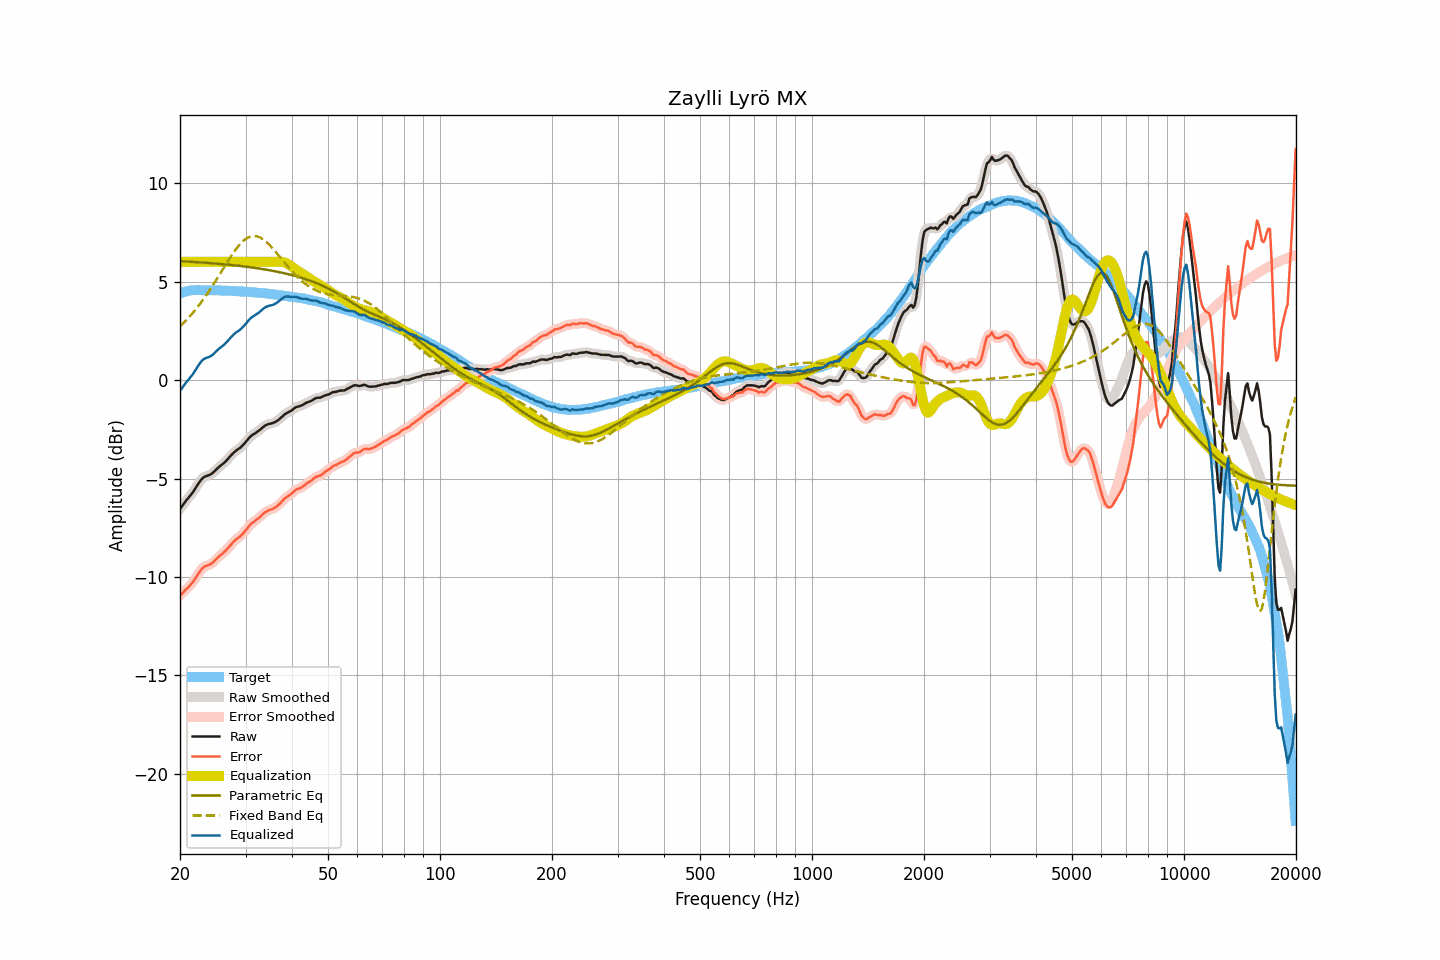

Source data for this figure (header and first rows):
frequency, raw, smoothed, error, error_smoothed, equalization, parametric_eq, fixed_band_eq, equalized_raw, equalized_smoothed, target
20.00, -6.54, -6.54, -10.94, -10.94, 6.00, 6.04, 2.72, -0.54, -0.54, 4.40
20.20, -6.44, -6.43, -10.86, -10.86, 6.00, 6.03, 2.80, -0.44, -0.43, 4.43
20.40, -6.33, -6.32, -10.78, -10.78, 6.00, 6.03, 2.88, -0.33, -0.32, 4.46
20.61, -6.21, -6.21, -10.69, -10.69, 6.00, 6.02, 2.96, -0.21, -0.21, 4.47
20.81, -6.10, -6.11, -10.60, -10.61, 6.00, 6.02, 3.05, -0.10, -0.11, 4.51
21.02, -6.01, -6.00, -10.54, -10.53, 6.00, 6.01, 3.14, -0.01, -0.00, 4.53
21.23, -5.91, -5.91, -10.45, -10.45, 6.00, 6.01, 3.22, 0.09, 0.09, 4.54
21.44, -5.81, -5.81, -10.36, -10.36, 6.00, 6.00, 3.32, 0.19, 0.19, 4.55
21.66, -5.70, -5.70, -10.26, -10.26, 6.00, 6.00, 3.41, 0.30, 0.30, 4.56
21.87, -5.58, -5.58, -10.14, -10.14, 6.00, 5.99, 3.51, 0.42, 0.42, 4.56
22.09, -5.45, -5.45, -10.02, -10.02, 6.00, 5.99, 3.61, 0.55, 0.55, 4.57
22.31, -5.32, -5.32, -9.89, -9.89, 6.00, 5.98, 3.71, 0.68, 0.68, 4.57
22.54, -5.19, -5.19, -9.76, -9.76, 6.00, 5.98, 3.82, 0.81, 0.81, 4.57
22.76, -5.08, -5.08, -9.65, -9.65, 6.00, 5.97, 3.93, 0.92, 0.92, 4.57
22.99, -4.99, -4.99, -9.55, -9.55, 6.00, 5.97, 4.04, 1.01, 1.01, 4.56
23.22, -4.93, -4.93, -9.49, -9.49, 6.00, 5.96, 4.15, 1.07, 1.07, 4.56
23.45, -4.89, -4.89, -9.45, -9.44, 6.00, 5.96, 4.27, 1.11, 1.11, 4.56
23.69, -4.86, -4.86, -9.42, -9.41, 6.00, 5.95, 4.39, 1.14, 1.14, 4.56
23.92, -4.83, -4.83, -9.38, -9.39, 6.00, 5.94, 4.51, 1.17, 1.17, 4.56
24.16, -4.79, -4.79, -9.35, -9.35, 6.00, 5.94, 4.63, 1.21, 1.21, 4.56
24.40, -4.74, -4.73, -9.30, -9.29, 6.00, 5.93, 4.76, 1.26, 1.27, 4.56
24.65, -4.67, -4.67, -9.22, -9.22, 6.00, 5.92, 4.88, 1.33, 1.33, 4.55
24.89, -4.59, -4.59, -9.14, -9.14, 6.00, 5.92, 5.01, 1.41, 1.41, 4.55
25.14, -4.51, -4.51, -9.06, -9.06, 6.00, 5.91, 5.14, 1.49, 1.49, 4.55
25.39, -4.43, -4.43, -8.98, -8.98, 6.00, 5.90, 5.28, 1.57, 1.57, 4.55
25.65, -4.36, -4.36, -8.91, -8.91, 6.00, 5.90, 5.41, 1.64, 1.64, 4.55
25.91, -4.30, -4.30, -8.84, -8.84, 6.00, 5.89, 5.54, 1.70, 1.70, 4.54
26.16, -4.24, -4.23, -8.77, -8.77, 6.00, 5.88, 5.67, 1.76, 1.77, 4.54
26.43, -4.16, -4.16, -8.70, -8.70, 6.00, 5.87, 5.81, 1.84, 1.84, 4.54
26.69, -4.08, -4.08, -8.61, -8.61, 6.00, 5.87, 5.94, 1.92, 1.92, 4.53
26.96, -3.99, -3.99, -8.52, -8.52, 6.00, 5.86, 6.07, 2.01, 2.01, 4.53
27.23, -3.89, -3.89, -8.42, -8.42, 6.00, 5.85, 6.19, 2.11, 2.11, 4.53
27.50, -3.80, -3.80, -8.33, -8.33, 6.00, 5.84, 6.32, 2.20, 2.20, 4.53
27.77, -3.72, -3.72, -8.24, -8.24, 6.00, 5.83, 6.44, 2.28, 2.28, 4.52
28.05, -3.64, -3.64, -8.16, -8.16, 6.00, 5.82, 6.56, 2.36, 2.36, 4.52
28.33, -3.58, -3.58, -8.08, -8.09, 6.00, 5.81, 6.67, 2.42, 2.42, 4.51
28.62, -3.52, -3.52, -8.02, -8.03, 6.00, 5.81, 6.77, 2.48, 2.48, 4.51
28.90, -3.47, -3.46, -7.97, -7.96, 6.00, 5.80, 6.87, 2.53, 2.54, 4.50
29.19, -3.40, -3.40, -7.89, -7.89, 6.00, 5.79, 6.96, 2.60, 2.60, 4.49
29.48, -3.32, -3.32, -7.82, -7.81, 6.00, 5.78, 7.04, 2.68, 2.68, 4.50
29.78, -3.23, -3.23, -7.72, -7.72, 6.00, 5.77, 7.11, 2.77, 2.77, 4.49
30.08, -3.13, -3.13, -7.62, -7.62, 6.00, 5.76, 7.17, 2.87, 2.87, 4.49
30.38, -3.04, -3.04, -7.51, -7.51, 6.00, 5.75, 7.22, 2.96, 2.96, 4.47
30.68, -2.94, -2.94, -7.41, -7.41, 6.00, 5.74, 7.26, 3.06, 3.06, 4.47
30.99, -2.86, -2.86, -7.32, -7.32, 6.00, 5.72, 7.29, 3.14, 3.14, 4.46
31.30, -2.79, -2.79, -7.25, -7.25, 6.00, 5.71, 7.31, 3.21, 3.21, 4.46
31.61, -2.74, -2.74, -7.19, -7.19, 6.00, 5.70, 7.32, 3.26, 3.26, 4.46
31.93, -2.69, -2.69, -7.13, -7.13, 6.00, 5.69, 7.31, 3.31, 3.31, 4.44
32.24, -2.63, -2.63, -7.06, -7.07, 6.00, 5.68, 7.30, 3.37, 3.37, 4.43
32.57, -2.58, -2.57, -7.01, -7.00, 6.00, 5.67, 7.27, 3.42, 3.43, 4.43
32.89, -2.51, -2.51, -6.93, -6.93, 6.00, 5.65, 7.23, 3.49, 3.49, 4.43
33.22, -2.44, -2.44, -6.85, -6.85, 6.00, 5.64, 7.18, 3.56, 3.56, 4.41
33.55, -2.37, -2.37, -6.78, -6.78, 6.00, 5.63, 7.13, 3.63, 3.63, 4.41
33.89, -2.31, -2.31, -6.71, -6.71, 6.00, 5.61, 7.06, 3.69, 3.69, 4.40
34.23, -2.27, -2.27, -6.66, -6.66, 6.00, 5.60, 6.99, 3.73, 3.73, 4.39
34.57, -2.24, -2.24, -6.62, -6.62, 6.00, 5.58, 6.91, 3.76, 3.76, 4.38
34.92, -2.22, -2.22, -6.59, -6.59, 6.00, 5.57, 6.83, 3.78, 3.78, 4.37
35.27, -2.20, -2.20, -6.56, -6.56, 6.00, 5.55, 6.74, 3.80, 3.80, 4.36
35.62, -2.18, -2.17, -6.53, -6.53, 6.00, 5.54, 6.65, 3.82, 3.83, 4.35
35.97, -2.14, -2.14, -6.48, -6.48, 6.00, 5.52, 6.56, 3.86, 3.86, 4.34
... 635 more rows
